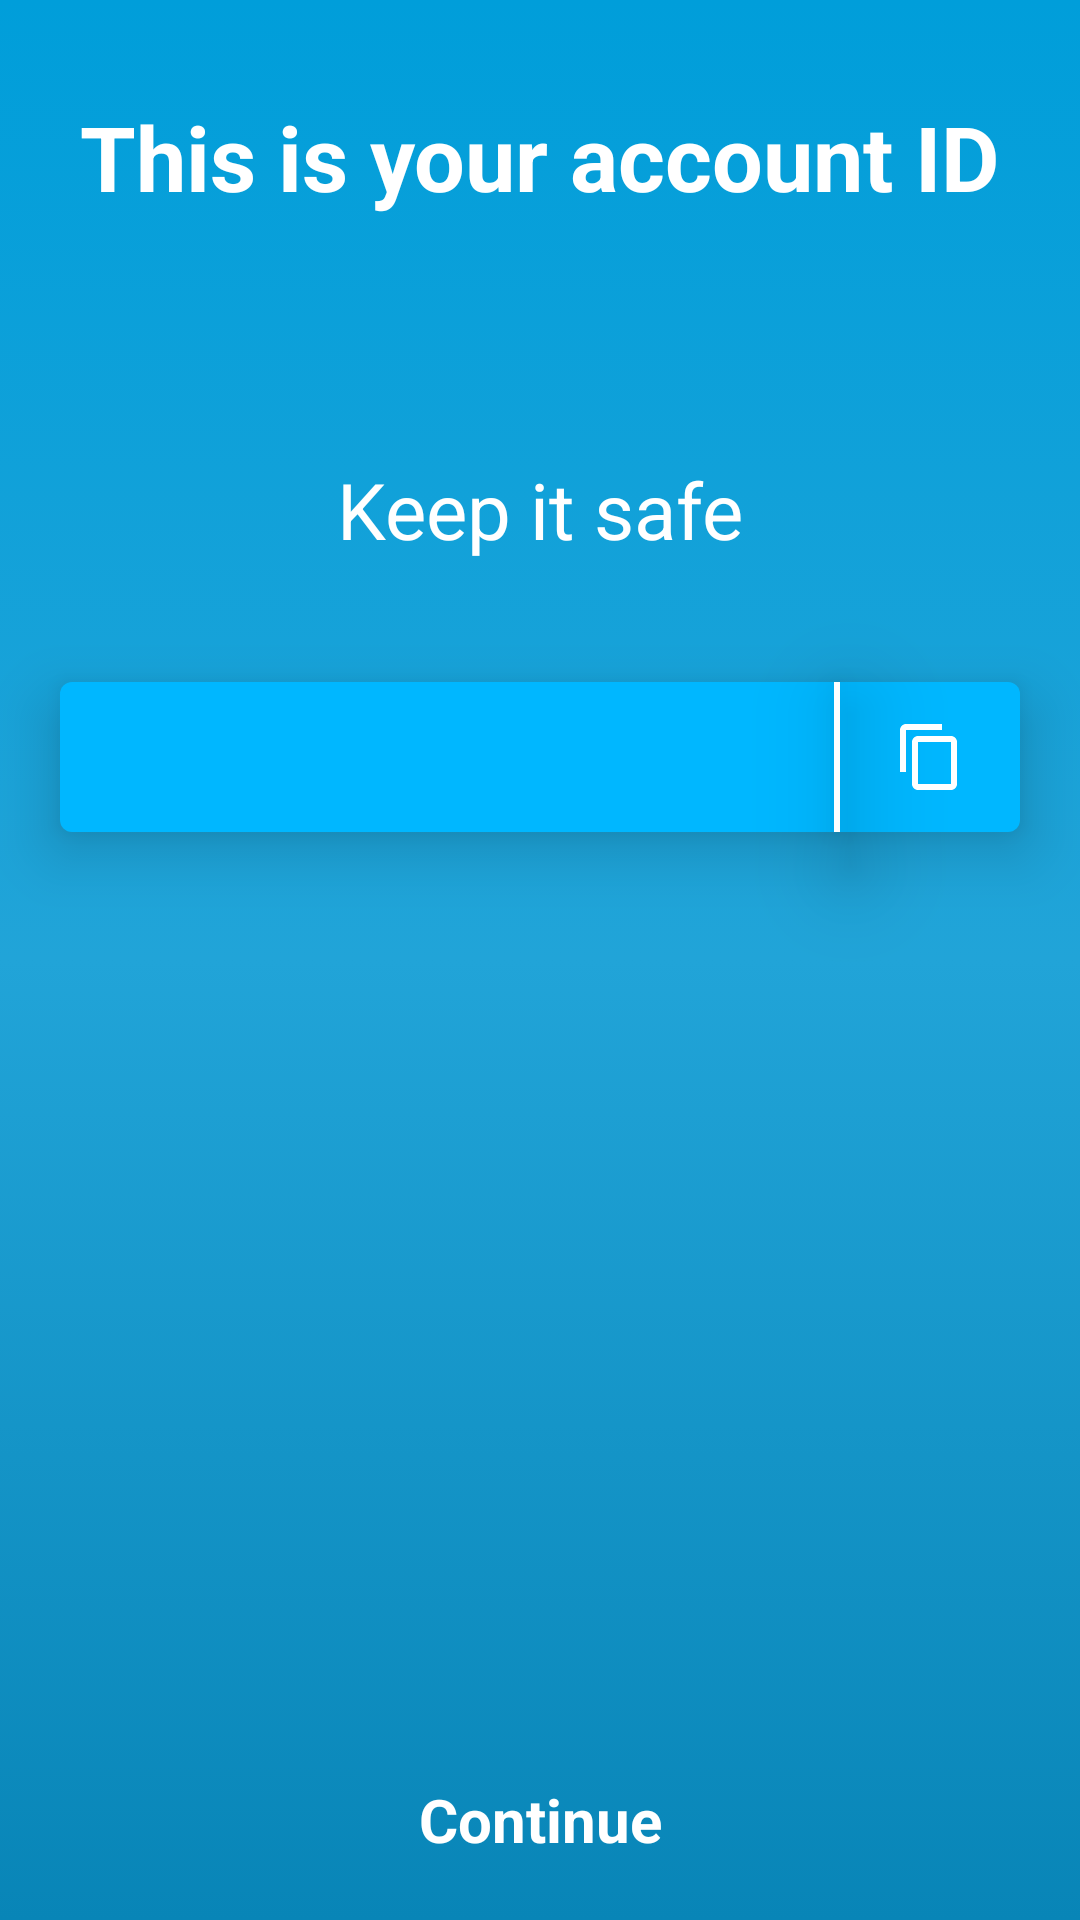

The Android layout XML behind this screen, and the referenced resources:
<!-- AndroidManifest.xml: application theme AppTheme -->
<!-- res/layout/account_fragment.xml -->
<?xml version="1.0" encoding="utf-8"?>

<layout>
<FrameLayout xmlns:android="http://schemas.android.com/apk/res/android"
    xmlns:app="http://schemas.android.com/apk/res-auto"
    xmlns:tools="http://schemas.android.com/tools"
    android:layout_width="match_parent"
    android:layout_height="match_parent"
    android:background="@drawable/background_gradient"
    tools:context=".ui.account.AccountFragment">

    <androidx.constraintlayout.widget.ConstraintLayout
        android:layout_width="match_parent"
        android:layout_height="match_parent">

        <View
            android:id="@+id/accountContainer"
            app:layout_constraintEnd_toEndOf="parent"
            app:layout_constraintStart_toStartOf="parent"
            app:layout_constraintTop_toBottomOf="@+id/textView3"
            android:elevation="12dp"
            android:shadowDy="6"
            android:layout_marginStart="20dp"
            android:layout_marginEnd="20dp"
            android:background="@drawable/primary_button_background"
            android:layout_marginTop="40dp"
            android:layout_width="match_parent"
            android:layout_height="50dp">
        </View>

        <TextView
            android:id="@+id/textView2"
            style="@style/WelcomeTitle"
            android:layout_width="wrap_content"
            android:layout_height="wrap_content"
            android:layout_marginTop="32dp"
            android:text="@string/account_title"
            android:textSize="30sp"
            app:layout_constraintEnd_toEndOf="parent"
            app:layout_constraintStart_toStartOf="parent"
            app:layout_constraintTop_toTopOf="parent" />

        <TextView
            android:id="@+id/textView3"
            style="@style/WelcomeText"
            android:layout_width="wrap_content"
            android:layout_height="wrap_content"
            android:layout_marginTop="80dp"
            android:text="@string/keep_it_safe"
            app:layout_constraintEnd_toEndOf="parent"
            app:layout_constraintStart_toStartOf="parent"
            app:layout_constraintTop_toBottomOf="@+id/textView2" />




        <TextView
            android:id="@+id/accountIDText"
            android:layout_width="wrap_content"
            android:layout_height="wrap_content"
            android:layout_marginStart="10dp"
            android:textSize="18sp"
            android:elevation="20dp"
            android:textColor="@android:color/white"
            app:layout_constraintBottom_toBottomOf="@id/accountContainer"
            app:layout_constraintStart_toStartOf="@id/accountContainer"
            app:layout_constraintTop_toTopOf="@id/accountContainer" />

        <ImageButton
            android:id="@+id/btnCopy"
            android:elevation="20dp"
            android:background="@android:color/transparent"
            android:layout_width="40dp"
            android:layout_height="40dp"
            android:layout_marginEnd="10dp"
            android:src="?attr/actionModeCopyDrawable"
            app:layout_constraintBottom_toBottomOf="@id/accountContainer"
            app:layout_constraintEnd_toEndOf="@id/accountContainer"
            app:layout_constraintTop_toTopOf="@id/accountContainer" />

        <View

            android:elevation="20dp"
            android:layout_width="2dp"
            android:layout_height="50dp"
            android:layout_marginEnd="10dp"
            android:background="@android:color/white"
            app:layout_constraintEnd_toStartOf="@id/btnCopy"
            app:layout_constraintTop_toTopOf="@id/accountContainer" />

        <TextView
            android:id="@+id/continueTxt"
            style="@style/BottomButton"
            android:clickable="true"
            android:layout_width="wrap_content"
            android:layout_height="wrap_content"
            android:layout_marginBottom="20dp"
            android:text="@string/welcome_continue"
            app:layout_constraintBottom_toBottomOf="parent"
            app:layout_constraintEnd_toEndOf="parent"
            app:layout_constraintStart_toStartOf="parent" />

    </androidx.constraintlayout.widget.ConstraintLayout>

</FrameLayout>
</layout>
<!-- resources referenced by this layout -->
<resources>
  <!-- drawable background_gradient (drawable) -->
  <?xml version="1.0" encoding="utf-8"?>
  <selector xmlns:android="http://schemas.android.com/apk/res/android">
      <item>
          <shape>
              <gradient
                  android:angle="-90"
                  android:startColor="#009EDA"
                  android:centerColor="#21A4D8"
                  android:endColor="#0885B7"
                  android:type="linear" />
          </shape>
      </item>
  </selector>
  <!-- drawable primary_button_background (drawable) -->
  <?xml version="1.0" encoding="UTF-8"?>
  <shape xmlns:android="http://schemas.android.com/apk/res/android">
      <solid android:color="#00B7FF"/>
      <corners android:radius="4dp"/>
      <padding android:left="0dp" android:top="0dp" android:right="0dp" android:bottom="8dp" />
  </shape>
  <string name="account_title">This is your account ID</string>
  <string name="keep_it_safe">Keep it safe</string>
  <string name="welcome_continue">Continue</string>
  <style name="BottomButton" parent="Widget.AppCompat.TextView">
          <item name="android:textColor">@android:color/white</item>
          <item name="android:textSize">20sp</item>
          <item name="android:textStyle">bold</item>
      </style>
  <style name="WelcomeText" parent="Widget.AppCompat.TextView">
          <item name="android:textColor">@android:color/white</item>
          <item name="android:textSize">26sp</item>
          <item name="android:lineSpacingExtra">8dp</item>
      </style>
  <style name="WelcomeTitle" parent="Widget.AppCompat.TextView">
          <item name="android:textColor">@android:color/white</item>
          <item name="android:textSize">46sp</item>
          <item name="android:textStyle">bold</item>
      </style>
  <style name="AppTheme" parent="Theme.AppCompat.Light.DarkActionBar">
          
          <item name="colorPrimary">@color/colorPrimary</item>
          <item name="colorPrimaryDark">@color/colorPrimaryDark</item>
          <item name="colorAccent">@color/colorAccent</item>
      </style>
  <color name="colorPrimary">#00B7FF</color>
  <color name="colorPrimaryDark">#0885B7</color>
  <color name="colorAccent">#21A4D8</color>
</resources>
